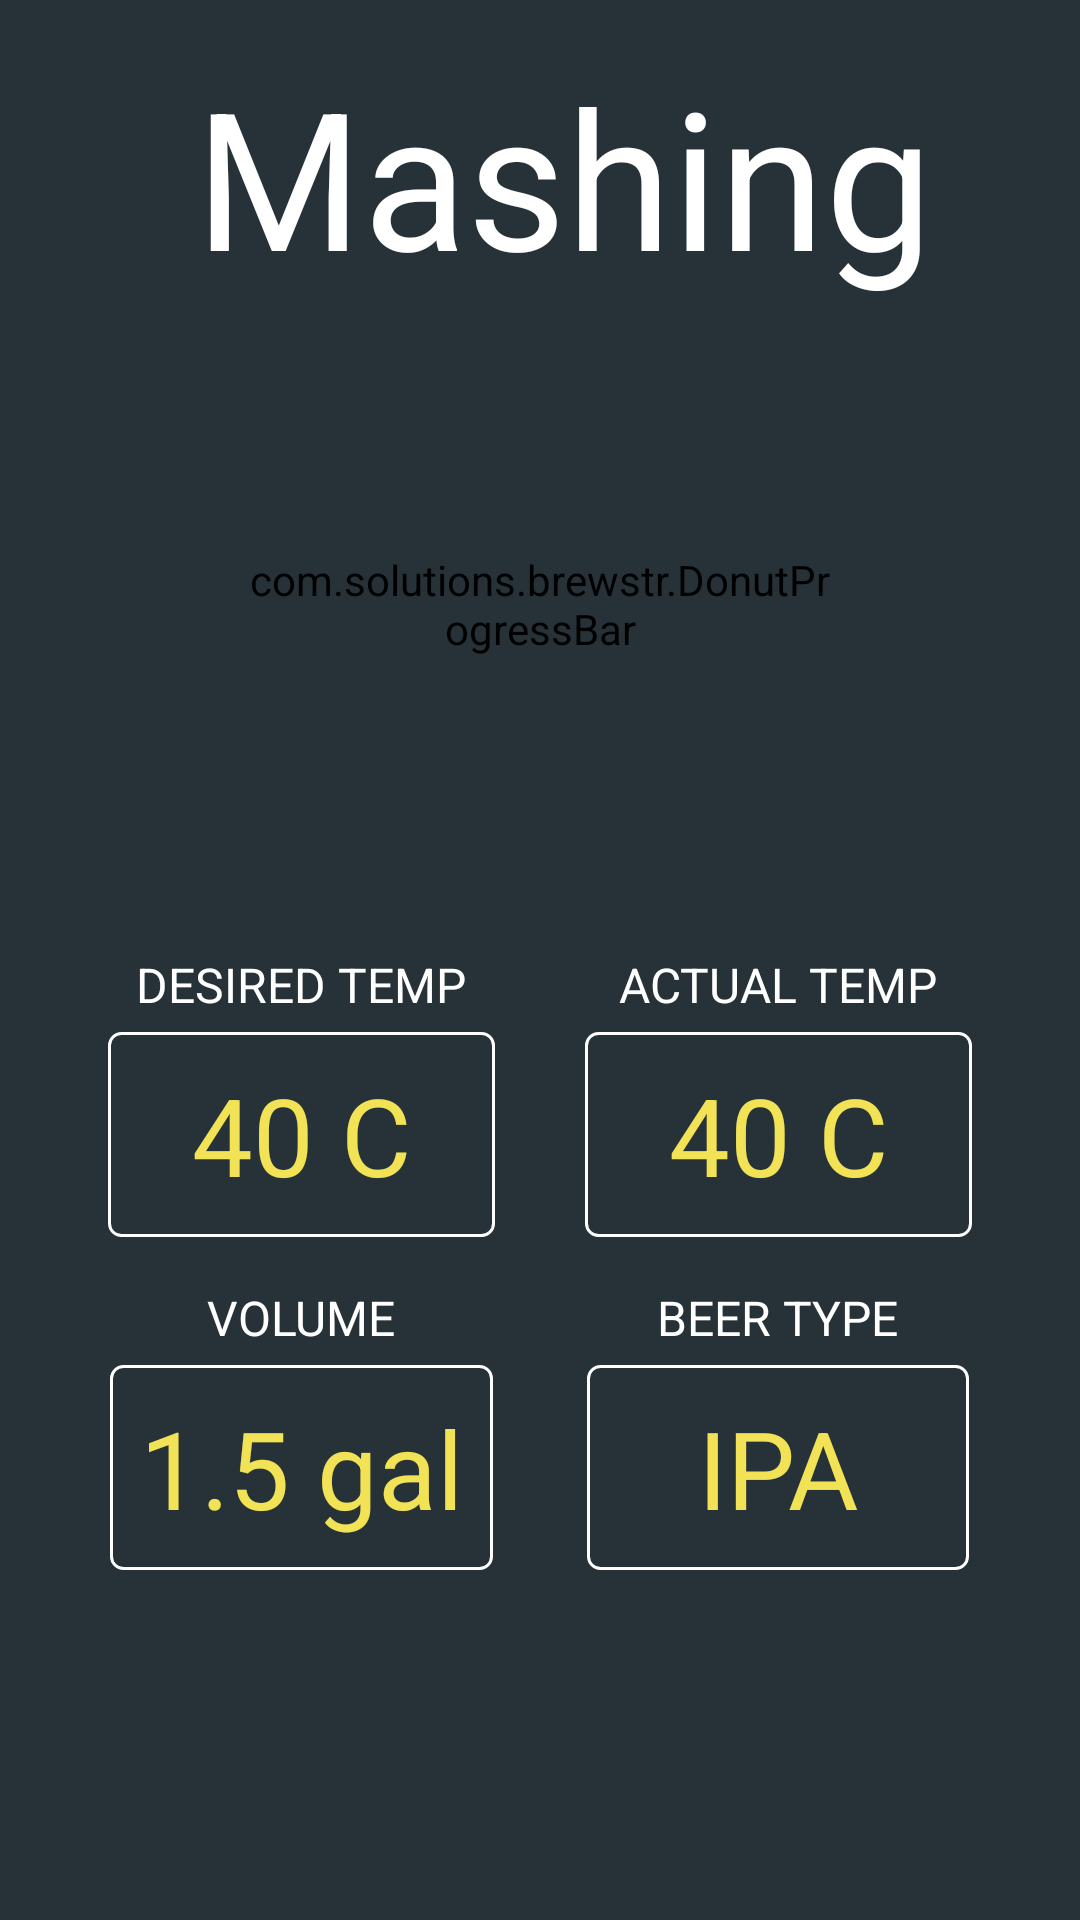

The Android layout XML behind this screen, and the referenced resources:
<!-- AndroidManifest.xml: application theme AppTheme -->
<!-- res/layout/control_panel.xml -->
<?xml version="1.0" encoding="utf-8"?>
<RelativeLayout xmlns:android="http://schemas.android.com/apk/res/android"
    android:layout_width="match_parent"
    android:layout_height="match_parent">


    <TextView
        android:layout_width="wrap_content"
        android:layout_height="wrap_content"
        android:text="Mashing"
        android:id="@+id/stage_name"
        android:paddingLeft="@dimen/abc_action_bar_icon_vertical_padding_material"
        android:paddingTop="@dimen/abc_action_bar_icon_vertical_padding_material"
        style="@style/text_title"
        android:layout_alignParentTop="true"
        android:layout_centerHorizontal="true" />

    <com.solutions.brewstr.DonutProgressBar
        android:layout_width="200dp"
        android:layout_height="200dp"
        android:id="@+id/stage_time_remaining"
        android:layout_centerHorizontal="true"
        android:layout_centerVertical="true"
        android:layout_below="@+id/stage_name"
        android:paddingTop="@dimen/abc_action_bar_progress_bar_size" />

    <GridLayout
        android:layout_width="wrap_content"
        android:layout_height="wrap_content"
        android:layout_centerHorizontal="true"
        android:layout_below="@+id/stage_time_remaining"
        android:columnCount="2"
        android:rowCount="2">

        <LinearLayout
            android:layout_width="wrap_content"
            android:layout_height="wrap_content"
            android:id="@+id/temp_display"
            android:orientation="vertical"
            android:layout_marginRight="@dimen/linear_layout_margin"
            android:paddingTop="@dimen/abc_action_bar_icon_vertical_padding_material"
            android:layout_gravity="fill_horizontal">

            <TextView
                style="@style/text_secondary_title"
                android:layout_width="wrap_content"
                android:layout_height="wrap_content"
                android:text="DESIRED TEMP"
                android:id="@+id/temp_title"
                android:layout_gravity="center_horizontal"/>

            <TextView
                style="@style/BatchValues"
                android:layout_width="wrap_content"
                android:layout_height="wrap_content"
                android:text="  40 C  "
                android:id="@+id/current_temp"
                android:layout_gravity="center_horizontal"
                android:layout_marginTop="5dp"/>
        </LinearLayout>

        <LinearLayout
            android:layout_width="wrap_content"
            android:layout_height="wrap_content"
            android:orientation="vertical"
            android:paddingTop="@dimen/abc_action_bar_icon_vertical_padding_material"
            android:layout_marginLeft="@dimen/linear_layout_margin"
            android:layout_gravity="fill_horizontal">

            <TextView
                style="@style/text_secondary_title"
                android:layout_width="wrap_content"
                android:layout_height="wrap_content"
                android:text="ACTUAL TEMP"
                android:id="@+id/temp_tit"
                android:layout_gravity="center_horizontal"/>

            <TextView
                style="@style/BatchValues"
                android:layout_width="wrap_content"
                android:layout_height="wrap_content"
                android:text="  40 C  "
                android:id="@+id/current_te"
                android:layout_gravity="center_horizontal"
                android:layout_marginTop="5dp"/>
        </LinearLayout>

        <LinearLayout
            android:layout_width="wrap_content"
            android:layout_height="wrap_content"
            android:id="@+id/volume_container"
            android:orientation="vertical"
            android:layout_marginRight="@dimen/linear_layout_margin"
            android:paddingTop="@dimen/abc_action_bar_icon_vertical_padding_material"
            android:layout_gravity="fill_horizontal">

            <TextView
                style="@style/text_secondary_title"
                android:layout_width="wrap_content"
                android:layout_height="wrap_content"
                android:text="VOLUME"
                android:id="@+id/volume_title"
                android:layout_gravity="center_horizontal"/>

            <TextView
                style="@style/BatchValues"
                android:layout_width="wrap_content"
                android:layout_height="wrap_content"
                android:text="1.5 gal"
                android:id="@+id/volume"
                android:layout_gravity="center_horizontal"
                android:layout_marginTop="5dp"/>
        </LinearLayout>

        <LinearLayout
            android:layout_width="wrap_content"
            android:layout_height="wrap_content"
            android:orientation="vertical"
            android:paddingTop="@dimen/abc_action_bar_icon_vertical_padding_material"
            android:layout_marginLeft="@dimen/linear_layout_margin"
            android:layout_gravity="fill_horizontal">

            <TextView
                style="@style/text_secondary_title"
                android:layout_width="wrap_content"
                android:layout_height="wrap_content"
                android:text="BEER TYPE"
                android:id="@+id/beer_title"
                android:layout_gravity="center_horizontal"/>

            <TextView
                style="@style/BatchValues"
                android:layout_width="wrap_content"
                android:layout_height="wrap_content"
                android:text="   IPA   "
                android:id="@+id/beer_type"
                android:layout_gravity="center_horizontal"
                android:layout_marginTop="5dp"/>
        </LinearLayout>
      </GridLayout>
</RelativeLayout>
<!-- resources referenced by this layout -->
<resources>
  <dimen name="linear_layout_margin">15dp</dimen>
  <style name="BatchValues" parent="Base.TextAppearance.AppCompat.Display1">
          <item name="android:textSize">36dp</item>
          <item name="android:textColor">@color/yellow</item>
          <item name="android:background">@drawable/value_background</item>
          <item name="android:padding">10dp</item>
      </style>
  <style name="text_secondary_title">
          <item name="android:textSize">16dp</item>
          <item name="android:textColor">@color/white</item>
      </style>
  <style name="text_title">
          <item name="android:textSize">64dp</item>
          <item name="android:textColor">@color/white</item>
      </style>
  <style name="AppTheme" parent="Theme.AppCompat.Light.NoActionBar">
          <item name="android:background">@color/material_blue_grey_900</item>
          <item name="android:actionBarStyle">@style/ActionBarTheme</item>
          <item name="android:textColor">@color/white</item>
      </style>
  <item name="yellow" type="color">#F0FFEE58</item>
  <!-- drawable value_background (drawable) -->
  <?xml version="1.0" encoding="utf-8"?>
  <shape xmlns:android="http://schemas.android.com/apk/res/android" android:shape="rectangle" >
      <solid android:color="#00000000"/>
      <stroke android:width="1dp" android:color="@color/white" />
      <corners android:bottomLeftRadius="4dp"
          android:topLeftRadius="4dp"
          android:bottomRightRadius="4dp"
          android:topRightRadius="4dp"/>
  </shape>
  <item name="white" type="color">#FFFFFFFF</item>
  <style name="ActionBarTheme" parent="Theme.AppCompat.Light.DarkActionBar">
          <item name="android:background">@color/blue</item>
      </style>
  <item name="blue" type="color">#FF33B5E5</item>
</resources>
